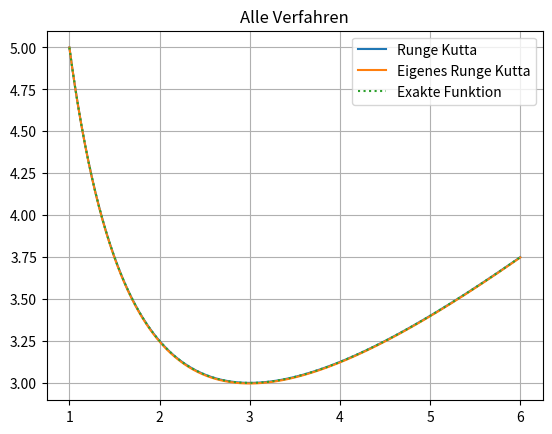

The matplotlib source for this figure:
import matplotlib.pyplot as plt
import numpy as np


def df(x,y):
    return 1 - y / x

y0 = 5
a = 1
b = 6
n = 500

def f(x):
    return x/2+9/(2*x)
def vierstufig_runge_kutta_verfahren(df, n, a, b, y0):
    x0 = a
    h = (b-a)/n
    x = np.zeros(n + 1)
    x[0] = x0
    y = np.zeros(n + 1)
    y[0] = y0
    for i in range(0,n):
        x[i + 1] = x[i] + h
        k1 = df(x[i],y[i])
        k2 = df(x[i] + h/2, y[i] + h/2 * k1)
        k3 = df(x[i] + h / 2, y[i] + h / 2 * k2)
        k4 = df(x[i] + h, y[i] + h * k3)
        y[i + 1]= y[i] + h * 1/6 * (k1 + 2 * k2 + 2 * k3 + k4)
    return x,y

##a)
x, y = vierstufig_runge_kutta_verfahren(df, n, a, b, y0)

x_exact = np.arange(a,b+0.001,0.001)
'''
plt.plot(t, y,label="Vierstufig runge-Kutta Verfahren")
plt.plot(t_exact, f(t_exact), label="exact f(t)")
plt.title("Funktionsvergleich")
plt.xlabel("t")
plt.ylabel("y(t)")
plt.legend()
plt.show()
'''

##c)

def eigenes_kutta_verfahren(f, a, b, n, y0):
    h = (b - a) / n

    x = np.zeros(n+1)
    y = np.zeros(n+1)
    k1 = np.zeros(n)
    k2 = np.zeros(n)
    k3 = np.zeros(n)
    k4 = np.zeros(n)
    x[0] = a
    y[0] = y0

    for idx in range(0, n):
        k1[idx] = df(x[idx], y[idx])
        k2[idx] = df(x[idx] + h/4, y[idx]+ h/4 * k1[idx])
        k3[idx] = df(x[idx] + h/2, y[idx]+ h/2 * k2[idx])
        k4[idx] = df(x[idx] + h/2, y[idx] + h/2 * k3[idx])
        x[idx+1] = x[idx] + h
        y[idx+1] = y[idx] + h * (1 / 10) * (2* k1[idx] + 3 * k2[idx] + 3 * k3[idx] + 2* k4[idx])
    return x, y

##d)


x_eig, y_eig = eigenes_kutta_verfahren(f, a, b, n, y0)

plt.plot(x, y, label="Runge Kutta")
plt.plot(x_eig, y_eig, label="Eigenes Runge Kutta")
plt.plot(x_exact, f(x_exact), label="Exakte Funktion", linestyle="dotted")
plt.title("Alle Verfahren")
plt.legend()
plt.grid()
plt.show()